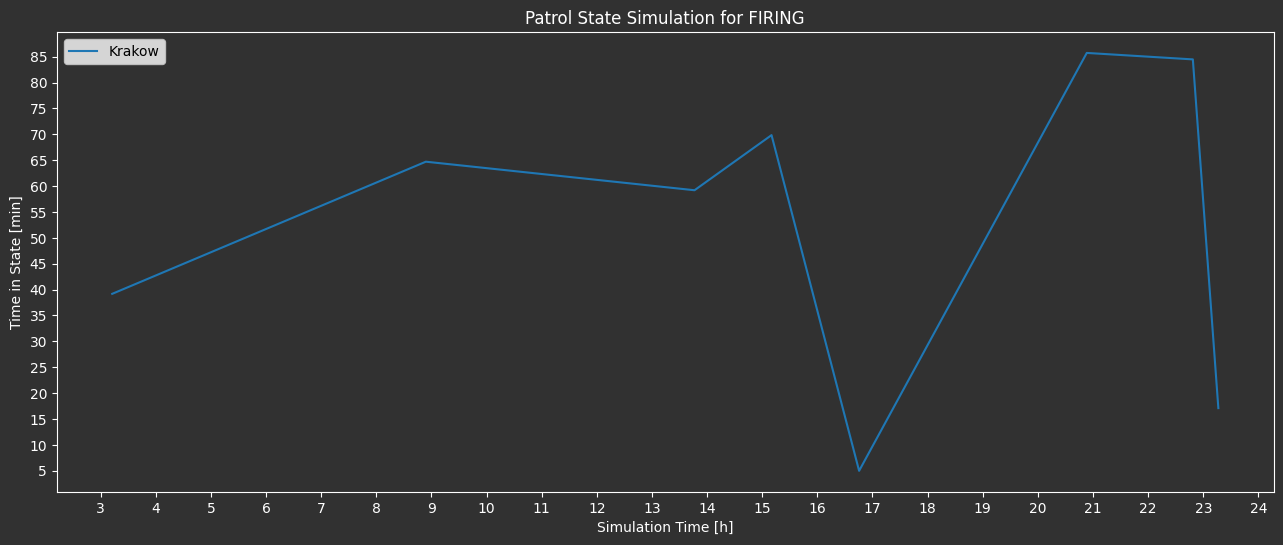

Values plotted in this chart, from the file beside it:
simulationTime[s], patrolState, timeInState[s], City
11552, FIRING, 2350, Krakow
32034, FIRING, 3882, Krakow
49578, FIRING, 3551, Krakow
54607, FIRING, 4190, Krakow
60326, FIRING, 298.0, Krakow
75193, FIRING, 5143, Krakow
82120, FIRING, 5068, Krakow
83785, FIRING, 1025, Krakow
